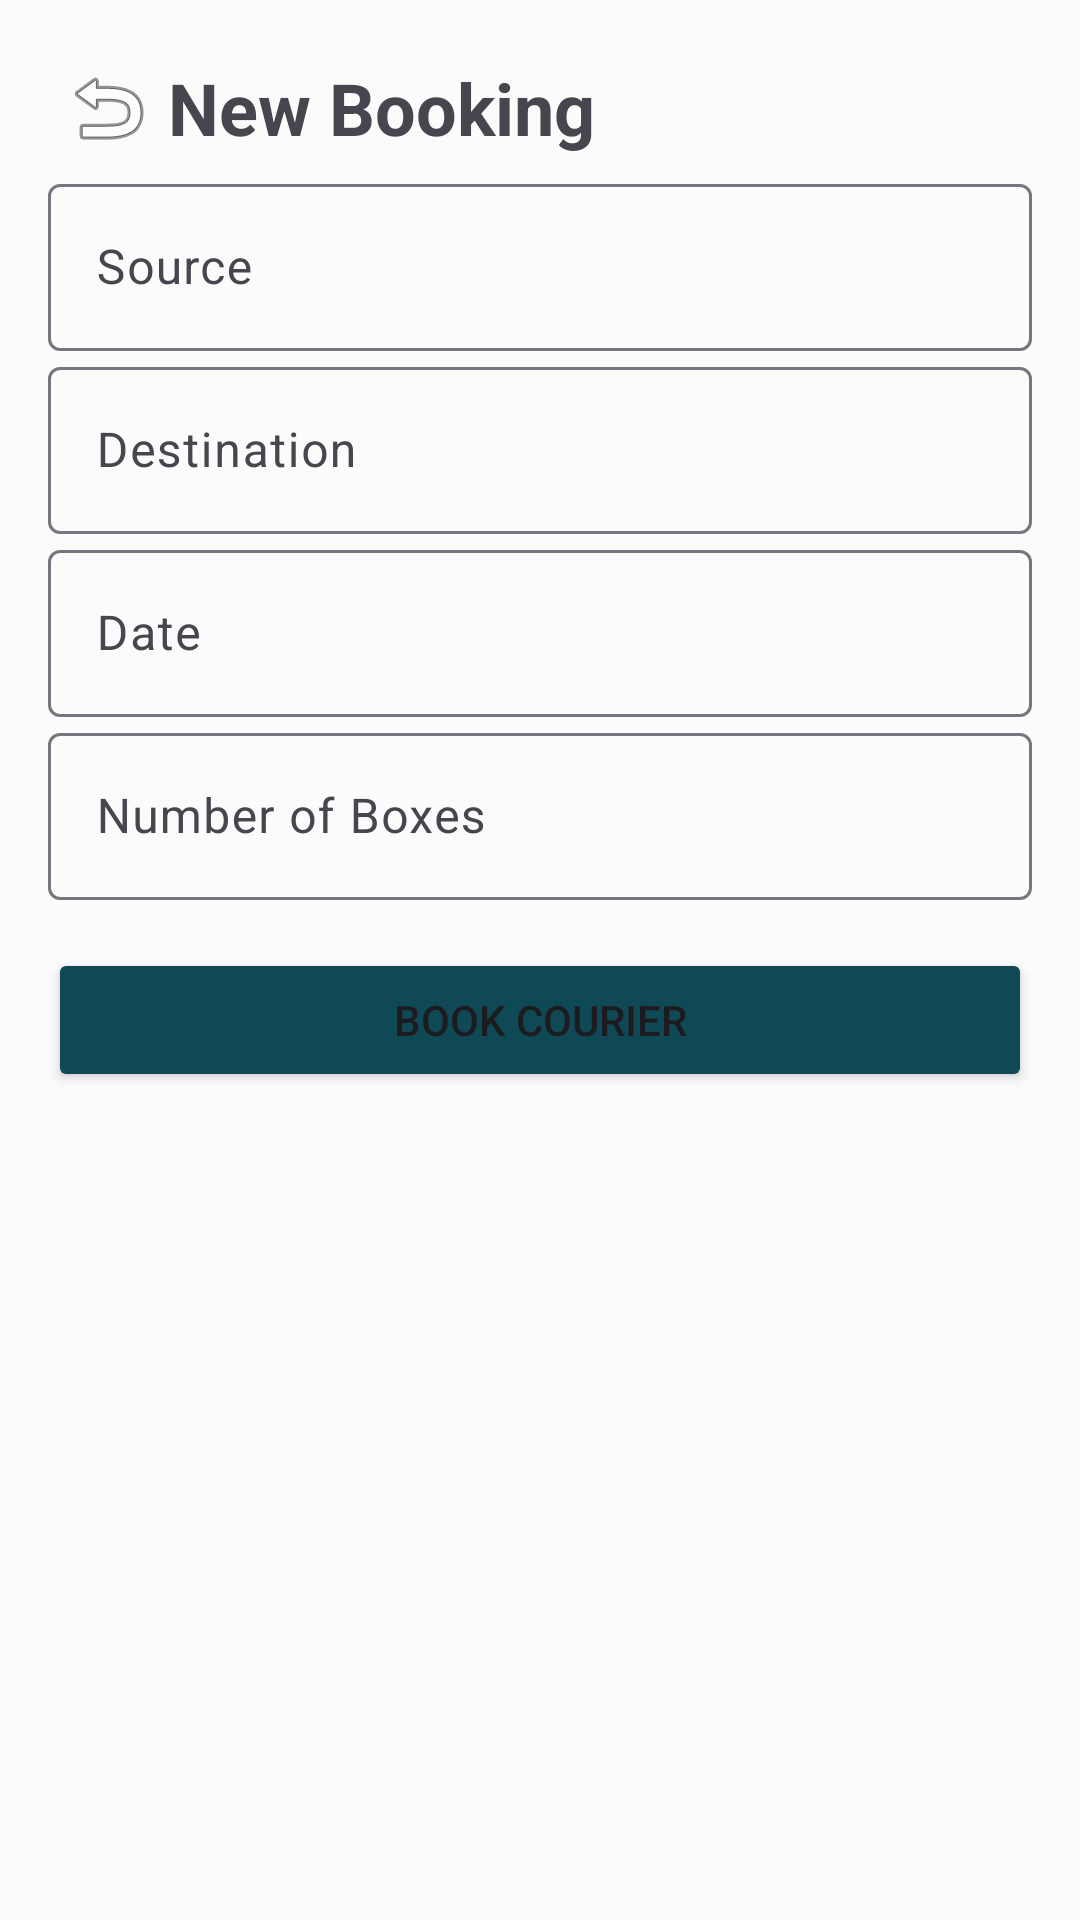

Layout XML and referenced resources for this Android screen:
<!-- AndroidManifest.xml: application theme Theme.Shift -->
<!-- res/layout/fragment_new_booking.xml -->
<?xml version="1.0" encoding="utf-8"?>
<LinearLayout xmlns:android="http://schemas.android.com/apk/res/android"
    android:layout_width="match_parent"
    android:layout_height="match_parent"
    android:orientation="vertical"
    android:padding="16dp"
    android:background="#FBFBFB">

    <LinearLayout
        android:layout_width="match_parent"
        android:layout_height="wrap_content"
        android:orientation="horizontal"
        android:gravity="center_vertical">

        <ImageButton
            android:id="@+id/back_button"
            android:layout_width="40dp"
            android:layout_height="40dp"
            android:src="@android:drawable/ic_menu_revert"
            android:background="?attr/selectableItemBackgroundBorderless"
            android:contentDescription="Back" />

        <TextView
            android:layout_width="0dp"
            android:layout_height="wrap_content"
            android:layout_weight="1"
            android:text="New Booking"
            android:textSize="24sp"
            android:textStyle="bold" />
    </LinearLayout>

    <com.google.android.material.textfield.TextInputLayout
        android:layout_width="match_parent"
        android:layout_height="wrap_content"
        android:hint="Source">
        <com.google.android.material.textfield.TextInputEditText
            android:id="@+id/source_input"
            android:layout_width="match_parent"
            android:layout_height="wrap_content" />
    </com.google.android.material.textfield.TextInputLayout>

    <com.google.android.material.textfield.TextInputLayout
        android:layout_width="match_parent"
        android:layout_height="wrap_content"
        android:hint="Destination">
        <com.google.android.material.textfield.TextInputEditText
            android:id="@+id/destination_input"
            android:layout_width="match_parent"
            android:layout_height="wrap_content" />
    </com.google.android.material.textfield.TextInputLayout>

    <com.google.android.material.textfield.TextInputLayout
        android:layout_width="match_parent"
        android:layout_height="wrap_content"
        android:hint="Date">
        <com.google.android.material.textfield.TextInputEditText
            android:id="@+id/date_input"
            android:layout_width="match_parent"
            android:layout_height="wrap_content" />
    </com.google.android.material.textfield.TextInputLayout>

    <com.google.android.material.textfield.TextInputLayout
        android:layout_width="match_parent"
        android:layout_height="wrap_content"
        android:hint="Number of Boxes">
        <com.google.android.material.textfield.TextInputEditText
            android:id="@+id/boxes_input"
            android:layout_width="match_parent"
            android:layout_height="wrap_content"
            android:inputType="number" />
    </com.google.android.material.textfield.TextInputLayout>

    <Button
        android:id="@+id/submit_button"
        android:layout_width="match_parent"
        android:layout_height="wrap_content"
        android:text="Book Courier"
        android:backgroundTint="@color/darkblue"
        android:layout_marginTop="16dp" />

</LinearLayout>
<!-- resources referenced by this layout -->
<resources>
  <color name="darkblue">#0F4955</color>
  <style name="Theme.Shift" parent="Base.Theme.Shift" />
  <style name="Base.Theme.Shift" parent="Theme.Material3.DayNight.NoActionBar">
          
          
      </style>
</resources>
